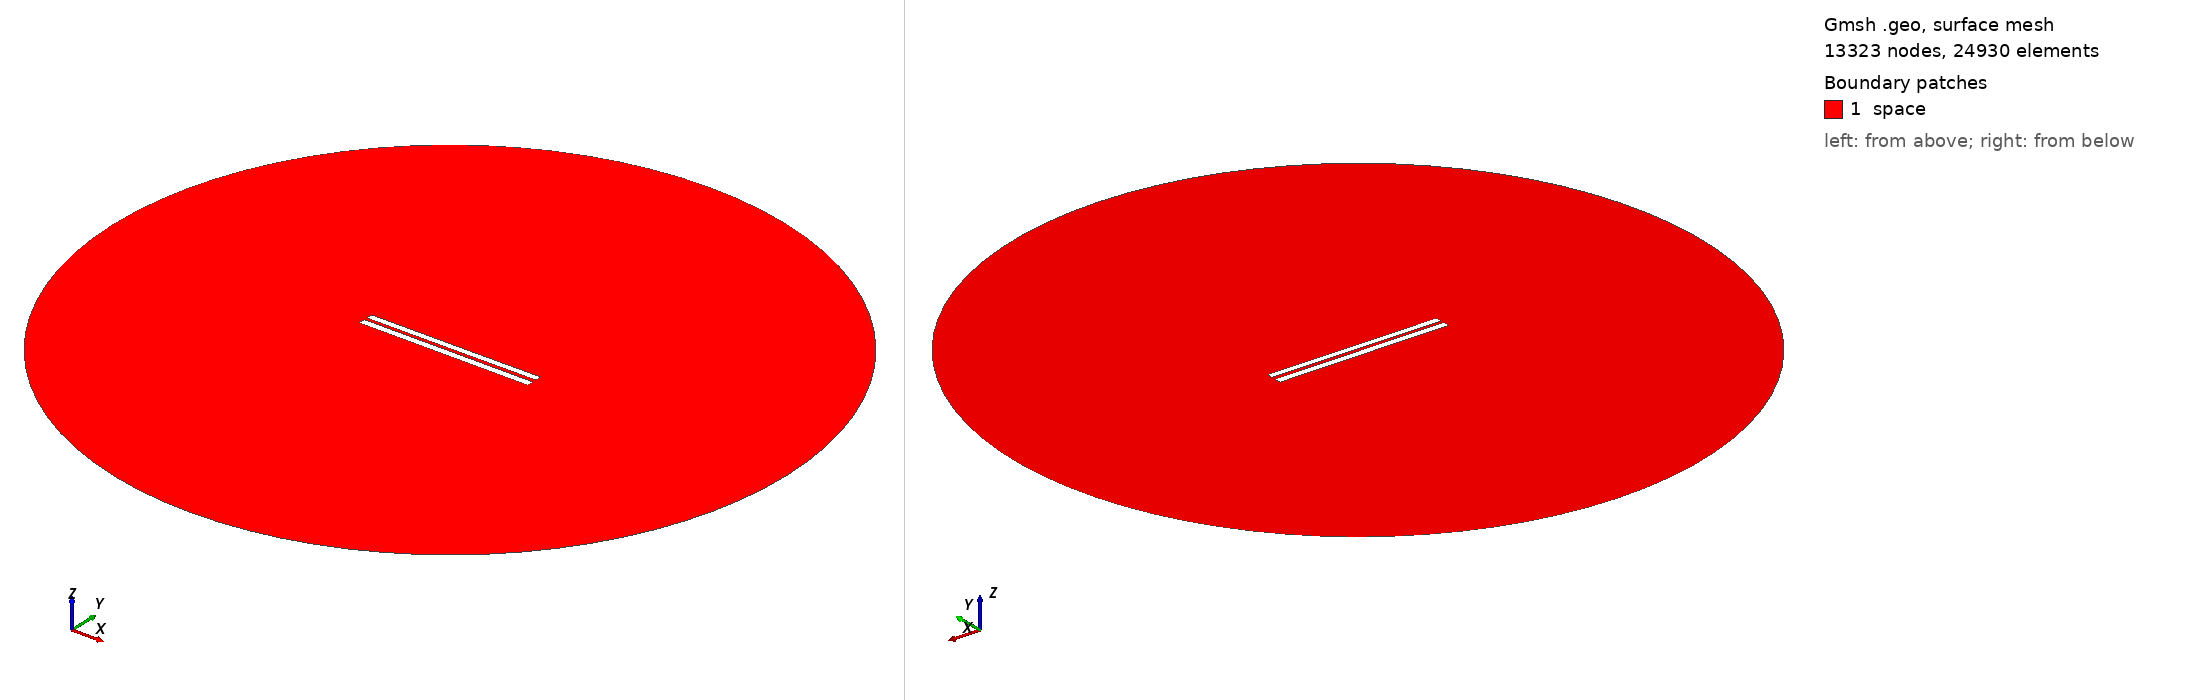

Gmsh geometry script, surface-meshed: 13323 nodes, 24930 surface elements. Boundary patches (legend numbers): 1 space. Left view from above one corner, right view from below the opposite corner. Legend entries are the model's physical surfaces. The drawing asked Gmsh for element sizes between 1% and 20% of the model's largest extent; the script's own settings can give other sizes.

=== 4313.geo (drawn) ===
//---------------------------------------
// Geometry kernel
//---------------------------------------

SetFactory("OpenCASCADE");



//---------------------------------------
// Parameters of the geometry
//---------------------------------------

// Overetch of the upper plate
overetch = 0.125;

// Distance between the plates
distance = 1.75;

// Discretization over the x axis (for the deformation)
nx = 50; 

// Length of the plate
L = 100 - overetch; 

// Number of modes
n = 4; 

// 1st mode coefficient
coeff(1) = 0.15;
beta(1) = 0.596864 * 3.1415926535 / L;

// 2nd mode coefficient
coeff(2) = 0.0;
beta(2) = 1.49418 * 3.1415926535 / L;

// 3rd mode coefficient
coeff(3) = 0.0;
beta(3) = 2.50025 * 3.1415926535 / L;

// 4th mode coefficient
coeff(4) = 0.0;
beta(4) = 3.49999 * 3.1415926535 / L;



//---------------------------------------
// Upper plate (deformed rectangle)
//---------------------------------------

// Coordiantes of the upper plate
xmin = -50;
xmax = 50 - overetch;

// Height of the upper plate
yheight = 4 - 2 * overetch;

// Indexes of the points
UpperID[] = {};
LowerID[] = {};
LeftID[] = {};
RightID[] = {};

// Point index
p = 1;

// Horizontal edges
For i In {1:nx}
    x = xmin + (i-1)*(xmax - xmin)/(nx-1);

    y_bottom = distance / 2 + overetch;
    For j In {1:n}
        C = (Cosh(beta(j)*L) + Cos(beta(j)*L)) / (Sinh(beta(j)*L) + Sin(beta(j)*L));
        y_bottom  = y_bottom + coeff(j) * (Cosh(beta(j)*(x+50)) - Cos(beta(j)*(x+50)) - C * (Sinh(beta(j)*(x+50)) - Sin(beta(j)*(x+50))));
    EndFor

    y_top = y_bottom + yheight;

    Point(p) = {x, y_top, 0, 1.0};
    UpperID[i] = p;
    p = p + 1;

    Point(p) = {x, y_bottom, 0, 1.0};
    LowerID[i] = p;
    p = p + 1;
EndFor

// Create point lists
UpperPts[] = {}; LowerPts[] = {};
For i In {1:nx}
  UpperPts[] += {UpperID[i]};
  LowerPts[] += {LowerID[i]};
EndFor

// Build splines
Spline(1) = {UpperPts[]};
Spline(2) = {LowerPts[]};
Line(3) = {LowerPts[nx-1], UpperPts[nx-1]};
Line(4) = {LowerPts[0], UpperPts[0]};

// Build the plane surface
Curve Loop(1) = {2, 3, -1, -4};
Plane Surface(1) = {1};



//---------------------------------------
// Lower plate (rectangle)
//---------------------------------------

// Vertices
Point(1001) = {-50, -1, 0, 1.0};
Point(1002) = { 50, -1, 0, 1.0};
Point(1003) = { 50,  -5, 0, 1.0};
Point(1004) = {-50,  -5, 0, 1.0};

// Edges
Line(5) = {1001, 1002};
Line(6) = {1002, 1003};
Line(7) = {1003, 1004};
Line(8) = {1004, 1001};

// Plane surface
Line Loop(2) = {5, 6, 7, 8};
Plane Surface(2) = {2}; 



//---------------------------------------
// Outer (fictious) boundary
//---------------------------------------

// Points
Point(1005) = {0, 0, 0};       // Center
Point(1006) = {200, 0, 0};     // Start point
Point(1007) = {0, 200, 0};     // 90 degrees
Point(1008) = {-200, 0, 0};    // 180 degrees
Point(1009) = {0, -200, 0};    // 270 degrees

// Circle arcs (each needs start, center, end)
Circle(9) = {1006, 1005, 1007};
Circle(10) = {1007, 1005, 1008};
Circle(11) = {1008, 1005, 1009};
Circle(12) = {1009, 1005, 1006};

// Plane surface for the entire domain
Curve Loop(3) = {9, 10, 11, 12};
Surface(3) = {3};

// Subtract the plates from the whole domain to obtain the actual domain where we want to solve the equations
BooleanDifference{ Surface{3}; Delete; }{ Surface{1}; Surface{2}; Delete; }




//---------------------------------------
// Transfinite Lines/Curves
//---------------------------------------

// Set the number of points on the boundaries
r = 7;

// Plates
Transfinite Curve {1, 2} = 50*r Using Progression 1;
Transfinite Curve {3, 4} = 2*r Using Progression 1;
Transfinite Line {5, 7} = 50*r Using Progression 1;
Transfinite Line {6, 8} = 2*r Using Progression 1;

// Outer boundary
Transfinite Line {9, 10, 11, 12} = 20 Using Progression 1;



//---------------------------------------
// Physical groups
//---------------------------------------                

// Physical curves (boundaries)
Physical Line("force_segment", 10) = {2};
Physical Line("upper_plate", 11) = {1, 3, 4};
Physical Line("lower_plate", 12) = {5, 6, 7, 8};
Physical Line("boundary", 20) = {9, 10, 11, 12};

// Physical Surfaces
Physical Surface("space", 30) = {3};



//---------------------------------------
// 6. Generate the Mesh
//---------------------------------------

// 2D mesh generation
Mesh 2;
